3-way image classification set "classification" from GitHub (jshankarc/A-Smartphone-Assistance-for-Blind-Visually-Impaired-using-Deep-Learning); label vocabulary: center, left, right.

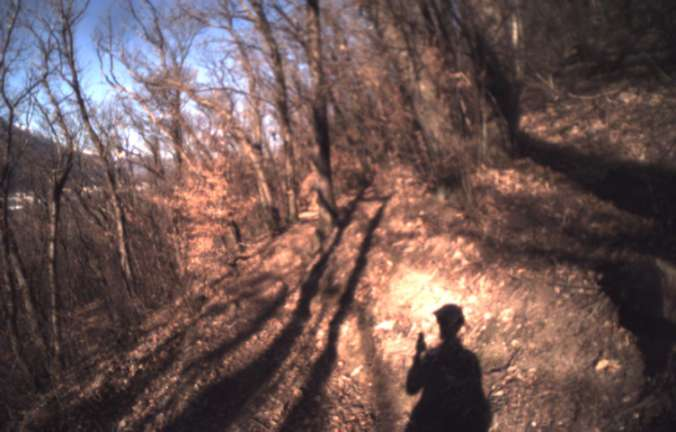
Label: center

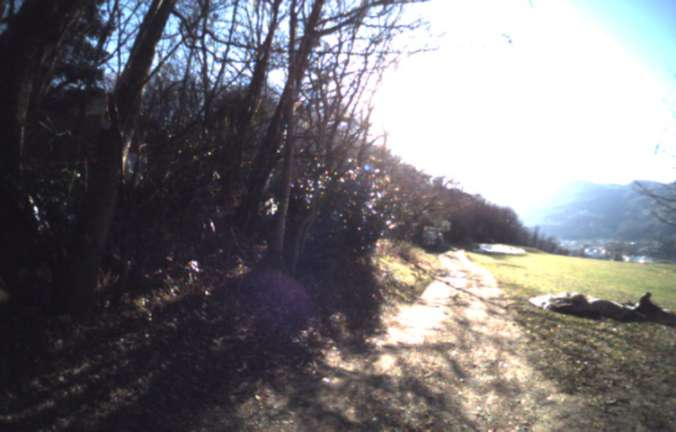
Label: left

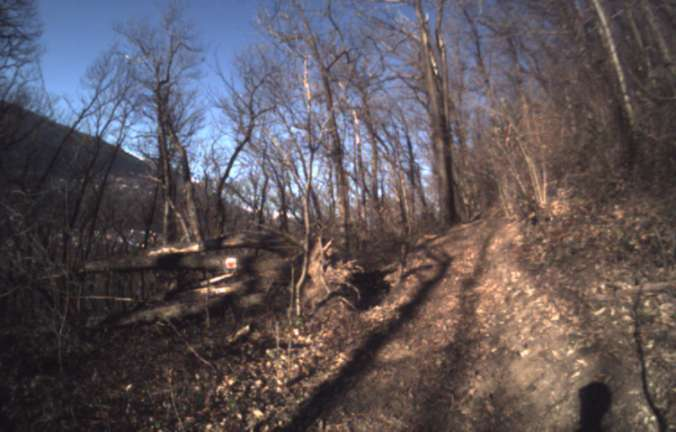
Label: left

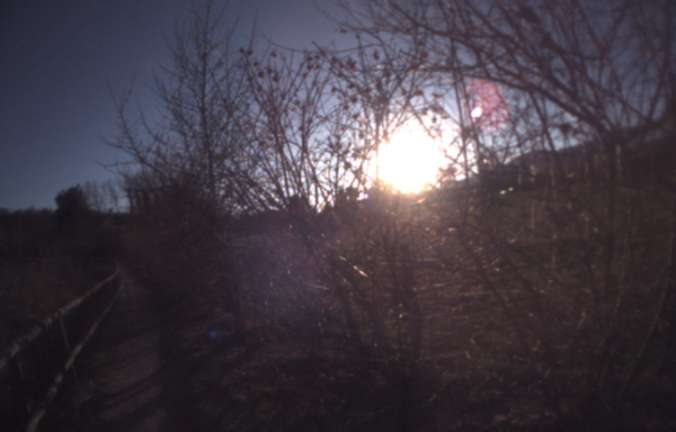
Label: right

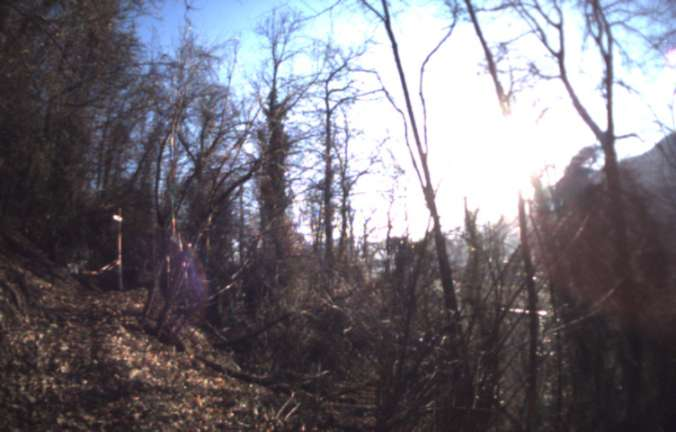
Label: right

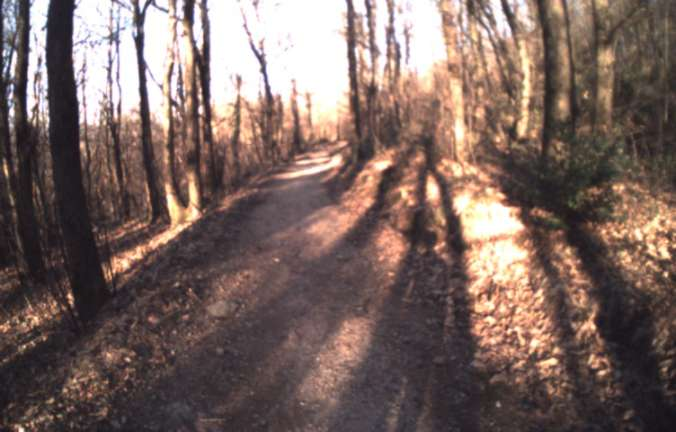
Label: center
